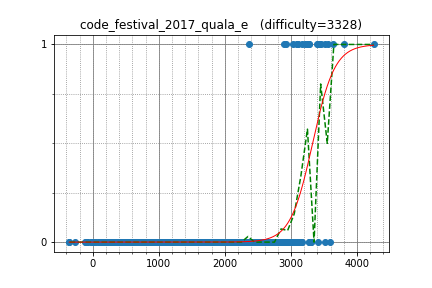

Data behind this chart, as committed beside it:
LHiC, 3637.330762, 1
tourist, 4251, 1
semiexp, 3565, 1
yutaka1999, 3451, 1
dotorya, 3167, 1
Factorio, 2359, 1
ksun48, 3401, 1
sevenkplus, 3241, 1
KAN, 3276, 1
miaom, 2920, 1
Um_nik, 3806, 1
Marcin, 3026, 1
fizzydavid, 2889, 1
uwi, 3114, 1
Merkurev, 3429, 1
pashka, 3404, 1
cospleermusora, 3587, 0
zemen, 2974, 0
t1016d, 2613, 0
Swistakk, 3278, 0
aid, 3047, 0
maroonrk, 2940, 0
molamola, 3152, 0
niyaznigmatul, 3061, 0
mcfx, 2634, 0
wxh010910, 2821, 0
SpyCheese, 2832, 0
yfzcsc, 2300, 0
nhho, 2009, 0
AndreySergunin, 2610, 0
xyz111, 3098, 0
japlj, 3298, 0
apiad, 3509, 1
KujouKaren, 3521, 0
Huziwara, 3028, 0
sfiction, 2845, 0
y0105w49, 3090, 1
Golovanov399, 3041, 0
alex20030190, 3301, 0
matthew99, 3268, 1
HellKitsune, 3029, 0
shik, 2906, 0
sigma425, 3087, 1
elvina, 2589, 0
SanSiroWaltz, 3086, 0
PIandS, 2264, 0
maryanna2016, 2985, 0
dbradac, 3035, 0
reew2n, 2447, 0
dreamoon, 3023, 0
izrak, 2984, 0
latte0119, 2878, 0
liympanda, 2905, 0
wo01, 2731, 0
ainta, 3214, 1
aitch, 3051, 0
percywtc, 2045, 0
kobae964, 2734, 0
jiaqiyang, 2826, 0
dnk, 2680, 0
Burunduk1, 2629, 0
... 1,369 more rows
